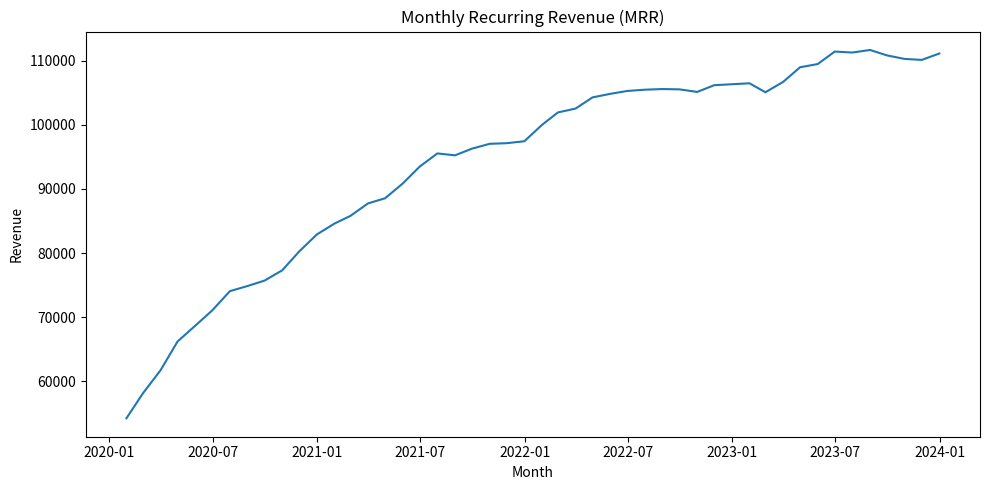

Python code for this plot:
import pandas as pd
import numpy as np
import matplotlib.pyplot as plt

# Setup

np.random.seed(42)

# Create monthly date range (4 years)
months = pd.date_range(start="2020-01-01", periods=48, freq="ME")

starting_customers = 1000
subscription_price = 50
base_churn_rate = 0.05

data = []
active_customers = starting_customers

# Generate SaaS Revenue Data
for month in months:

    # Seasonality in customer acquisition
    seasonal_factor = 1 + 0.1 * np.sin(2 * np.pi * month.month / 12)

    new_customers = int(np.random.normal(120, 15) * seasonal_factor)

    churn_rate = base_churn_rate + np.random.normal(0, 0.005)

    # Prevent negative churn rate
    churn_rate = max(churn_rate, 0.01)

    churned_customers = int(active_customers * churn_rate)

    active_customers = active_customers + new_customers - churned_customers

    mrr = active_customers * subscription_price

    data.append([
        month,
        new_customers,
        churn_rate,
        churned_customers,
        active_customers,
        subscription_price,
        mrr
    ])


# Create DataFrame

columns = [
    "Month",
    "New_Customers",
    "Churn_Rate",
    "Churned_Customers",
    "Active_Customers",
    "Subscription_Price",
    "MRR"
]

df = pd.DataFrame(data, columns=columns)

# Derived Metrics
df["Revenue_Growth_%"] = df["MRR"].pct_change() * 100
df["Customer_Growth_%"] = df["Active_Customers"].pct_change() * 100

# Summary Statistics
print(df.head())
print("\nAverage Churn Rate:", round(df["Churn_Rate"].mean(), 4))
print("Average Monthly Revenue Growth %:", round(df["Revenue_Growth_%"].mean(), 2))

# Visualization
plt.figure(figsize=(10, 5))
plt.plot(df["Month"], df["MRR"])
plt.title("Monthly Recurring Revenue (MRR)")
plt.xlabel("Month")
plt.ylabel("Revenue")
plt.tight_layout()
plt.show()
